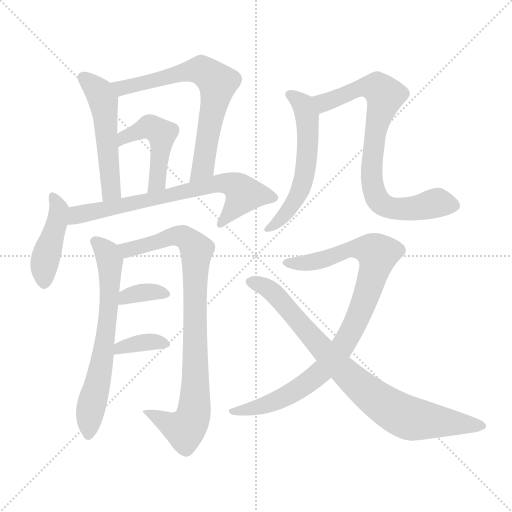
t = 0.00 s
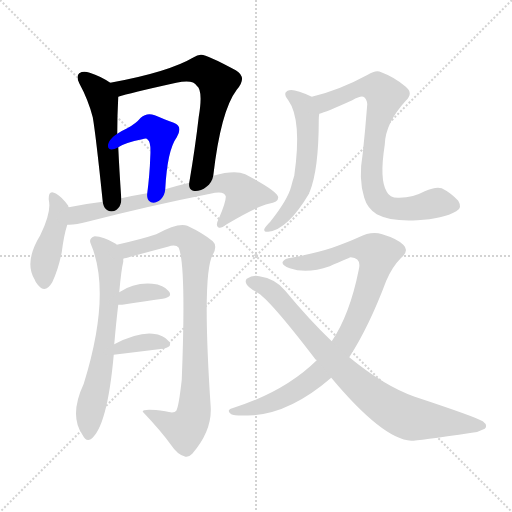
t = 1.98 s
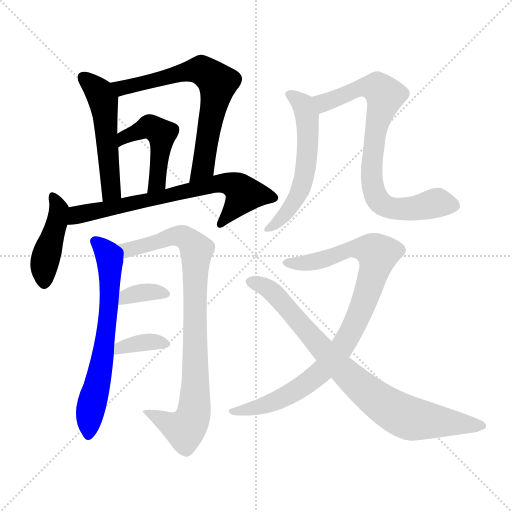
t = 3.97 s
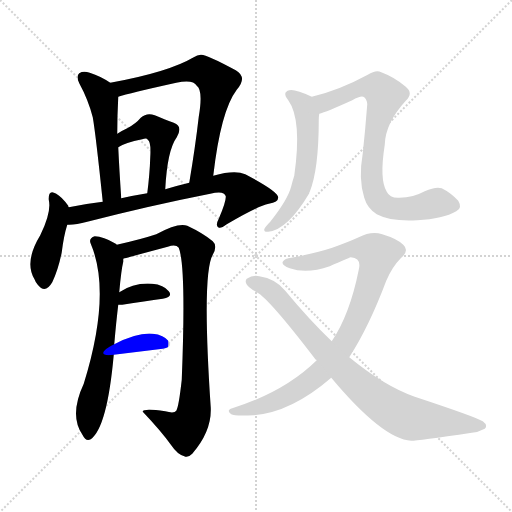
t = 5.95 s
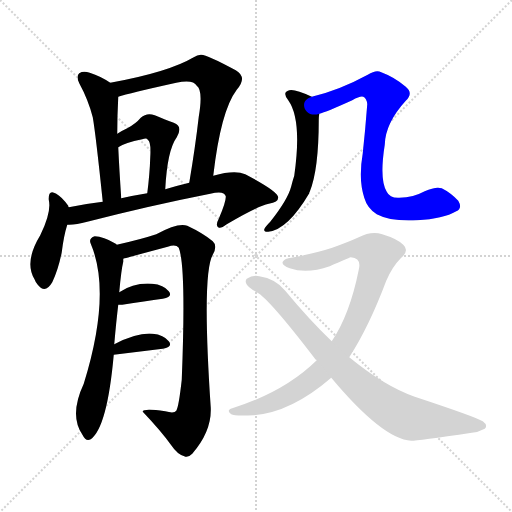
t = 7.94 s
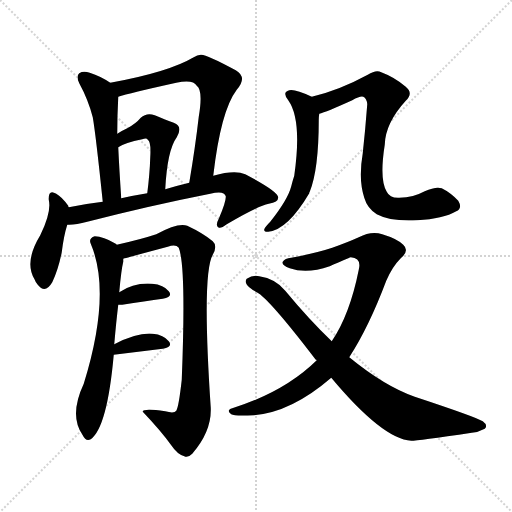
t = 9.92 s

The animated SVG that drew these frames (rendered in a browser with its animation timeline set to each time). Animation: 13 CSS @keyframes rules; one cycle of 9.92 s.

<svg version="1.1" viewBox="0 0 1024 1024" xmlns="http://www.w3.org/2000/svg">
  <g stroke="lightgray" stroke-dasharray="1,1" stroke-width="1" transform="scale(4, 4)">
    <line x1="0" y1="0" x2="256" y2="256"></line>
    <line x1="256" y1="0" x2="0" y2="256"></line>
    <line x1="128" y1="0" x2="128" y2="256"></line>
    <line x1="0" y1="128" x2="256" y2="128"></line>
  </g>
<g transform="scale(1, -1) translate(0, -900)">
   <style type="text/css">
    @keyframes keyframes0 {
      from {
       stroke: blue;
       stroke-dashoffset: 516;
       stroke-width: 128;
       }
       63% {
       animation-timing-function: step-end;
       stroke: blue;
       stroke-dashoffset: 0;
       stroke-width: 128;
       }
       to {
       stroke: black;
       stroke-width: 1024;
       }
       }
       #make-me-a-hanzi-animation-0 {
         animation: keyframes0 0.669922s both;
         animation-delay: 0.000000s;
         animation-timing-function: linear;
       }
    @keyframes keyframes1 {
      from {
       stroke: blue;
       stroke-dashoffset: 682;
       stroke-width: 128;
       }
       69% {
       animation-timing-function: step-end;
       stroke: blue;
       stroke-dashoffset: 0;
       stroke-width: 128;
       }
       to {
       stroke: black;
       stroke-width: 1024;
       }
       }
       #make-me-a-hanzi-animation-1 {
         animation: keyframes1 0.805013s both;
         animation-delay: 0.669922s;
         animation-timing-function: linear;
       }
    @keyframes keyframes2 {
      from {
       stroke: blue;
       stroke-dashoffset: 474;
       stroke-width: 128;
       }
       61% {
       animation-timing-function: step-end;
       stroke: blue;
       stroke-dashoffset: 0;
       stroke-width: 128;
       }
       to {
       stroke: black;
       stroke-width: 1024;
       }
       }
       #make-me-a-hanzi-animation-2 {
         animation: keyframes2 0.635742s both;
         animation-delay: 1.474935s;
         animation-timing-function: linear;
       }
    @keyframes keyframes3 {
      from {
       stroke: blue;
       stroke-dashoffset: 432;
       stroke-width: 128;
       }
       58% {
       animation-timing-function: step-end;
       stroke: blue;
       stroke-dashoffset: 0;
       stroke-width: 128;
       }
       to {
       stroke: black;
       stroke-width: 1024;
       }
       }
       #make-me-a-hanzi-animation-3 {
         animation: keyframes3 0.601562s both;
         animation-delay: 2.110677s;
         animation-timing-function: linear;
       }
    @keyframes keyframes4 {
      from {
       stroke: blue;
       stroke-dashoffset: 701;
       stroke-width: 128;
       }
       70% {
       animation-timing-function: step-end;
       stroke: blue;
       stroke-dashoffset: 0;
       stroke-width: 128;
       }
       to {
       stroke: black;
       stroke-width: 1024;
       }
       }
       #make-me-a-hanzi-animation-4 {
         animation: keyframes4 0.820475s both;
         animation-delay: 2.712240s;
         animation-timing-function: linear;
       }
    @keyframes keyframes5 {
      from {
       stroke: blue;
       stroke-dashoffset: 656;
       stroke-width: 128;
       }
       68% {
       animation-timing-function: step-end;
       stroke: blue;
       stroke-dashoffset: 0;
       stroke-width: 128;
       }
       to {
       stroke: black;
       stroke-width: 1024;
       }
       }
       #make-me-a-hanzi-animation-5 {
         animation: keyframes5 0.783854s both;
         animation-delay: 3.532715s;
         animation-timing-function: linear;
       }
    @keyframes keyframes6 {
      from {
       stroke: blue;
       stroke-dashoffset: 873;
       stroke-width: 128;
       }
       74% {
       animation-timing-function: step-end;
       stroke: blue;
       stroke-dashoffset: 0;
       stroke-width: 128;
       }
       to {
       stroke: black;
       stroke-width: 1024;
       }
       }
       #make-me-a-hanzi-animation-6 {
         animation: keyframes6 0.960449s both;
         animation-delay: 4.316569s;
         animation-timing-function: linear;
       }
    @keyframes keyframes7 {
      from {
       stroke: blue;
       stroke-dashoffset: 350;
       stroke-width: 128;
       }
       53% {
       animation-timing-function: step-end;
       stroke: blue;
       stroke-dashoffset: 0;
       stroke-width: 128;
       }
       to {
       stroke: black;
       stroke-width: 1024;
       }
       }
       #make-me-a-hanzi-animation-7 {
         animation: keyframes7 0.534831s both;
         animation-delay: 5.277018s;
         animation-timing-function: linear;
       }
    @keyframes keyframes8 {
      from {
       stroke: blue;
       stroke-dashoffset: 359;
       stroke-width: 128;
       }
       54% {
       animation-timing-function: step-end;
       stroke: blue;
       stroke-dashoffset: 0;
       stroke-width: 128;
       }
       to {
       stroke: black;
       stroke-width: 1024;
       }
       }
       #make-me-a-hanzi-animation-8 {
         animation: keyframes8 0.542155s both;
         animation-delay: 5.811849s;
         animation-timing-function: linear;
       }
    @keyframes keyframes9 {
      from {
       stroke: blue;
       stroke-dashoffset: 565;
       stroke-width: 128;
       }
       65% {
       animation-timing-function: step-end;
       stroke: blue;
       stroke-dashoffset: 0;
       stroke-width: 128;
       }
       to {
       stroke: black;
       stroke-width: 1024;
       }
       }
       #make-me-a-hanzi-animation-9 {
         animation: keyframes9 0.709798s both;
         animation-delay: 6.354004s;
         animation-timing-function: linear;
       }
    @keyframes keyframes10 {
      from {
       stroke: blue;
       stroke-dashoffset: 778;
       stroke-width: 128;
       }
       72% {
       animation-timing-function: step-end;
       stroke: blue;
       stroke-dashoffset: 0;
       stroke-width: 128;
       }
       to {
       stroke: black;
       stroke-width: 1024;
       }
       }
       #make-me-a-hanzi-animation-10 {
         animation: keyframes10 0.883138s both;
         animation-delay: 7.063802s;
         animation-timing-function: linear;
       }
    @keyframes keyframes11 {
      from {
       stroke: blue;
       stroke-dashoffset: 906;
       stroke-width: 128;
       }
       75% {
       animation-timing-function: step-end;
       stroke: blue;
       stroke-dashoffset: 0;
       stroke-width: 128;
       }
       to {
       stroke: black;
       stroke-width: 1024;
       }
       }
       #make-me-a-hanzi-animation-11 {
         animation: keyframes11 0.987305s both;
         animation-delay: 7.946940s;
         animation-timing-function: linear;
       }
    @keyframes keyframes12 {
      from {
       stroke: blue;
       stroke-dashoffset: 820;
       stroke-width: 128;
       }
       73% {
       animation-timing-function: step-end;
       stroke: blue;
       stroke-dashoffset: 0;
       stroke-width: 128;
       }
       to {
       stroke: black;
       stroke-width: 1024;
       }
       }
       #make-me-a-hanzi-animation-12 {
         animation: keyframes12 0.917318s both;
         animation-delay: 8.934245s;
         animation-timing-function: linear;
       }
</style>
<path d="M 220.5 734.5 Q 201.5 747.5 179.5 754.5 Q 166.5 758.5 158.5 753.5 Q 151.5 747.5 158.5 733.5 Q 176.5 700.5 185.5 665.5 Q 191.5 631.5 205.5 496.5 C 208.5 466.5 244.5 473.5 242.5 503.5 Q 238.5 561.5 236.5 605.5 L 234.5 632.5 Q 234.5 668.5 236.5 706.5 C 237.5 723.5 237.5 723.5 220.5 734.5 Z" fill="lightgray"></path> 
<path d="M 426.5 548.5 Q 441.5 678.5 473.5 720.5 Q 495.5 745.5 471.5 759.5 Q 410.5 792.5 401.5 790.5 Q 394.5 790.5 387.5 785.5 Q 336.5 755.5 220.5 734.5 C 191.5 728.5 207.5 698.5 236.5 706.5 Q 257.5 713.5 352.5 734.5 Q 386.5 741.5 393.5 728.5 Q 406.5 719.5 397.5 666.5 Q 390.5 605.5 378.5 534.5 C 373.5 504.5 422.5 518.5 426.5 548.5 Z" fill="lightgray"></path> 
<path d="M 330.5 521.5 Q 334.5 599.5 353.5 625.5 Q 366.5 647.5 347.5 654.5 Q 331.5 660.5 309.5 669.5 Q 293.5 675.5 281.5 664.5 Q 271.5 652.5 254.5 643.5 Q 245.5 639.5 234.5 632.5 C 208.5 616.5 210.5 590.5 236.5 605.5 Q 249.5 614.5 284.5 621.5 Q 293.5 624.5 295.5 620.5 Q 302.5 616.5 300.5 585.5 Q 299.5 552.5 294.5 513.5 C 290.5 483.5 328.5 491.5 330.5 521.5 Z" fill="lightgray"></path> 
<path d="M 137.5 485.5 Q 136.5 486.5 136.5 488.5 Q 123.5 506.5 112.5 512.5 Q 96.5 522.5 97.5 500.5 Q 103.5 476.5 80.5 429.5 Q 47.5 375.5 69.5 340.5 Q 70.5 336.5 75.5 330.5 Q 90.5 311.5 104.5 335.5 Q 116.5 360.5 123.5 395.5 Q 127.5 428.5 134.5 450.5 C 142.5 476.5 142.5 476.5 137.5 485.5 Z" fill="lightgray"></path> 
<path d="M 134.5 450.5 Q 149.5 449.5 174.5 456.5 Q 303.5 489.5 420.5 512.5 Q 448.5 519.5 451.5 507.5 Q 452.5 497.5 437.5 462.5 Q 430.5 449.5 436.5 445.5 Q 440.5 441.5 453.5 451.5 Q 514.5 487.5 537.5 492.5 Q 556.5 495.5 556.5 505.5 Q 555.5 517.5 490.5 551.5 Q 469.5 560.5 426.5 548.5 L 378.5 534.5 Q 353.5 528.5 330.5 521.5 L 294.5 513.5 Q 269.5 509.5 242.5 503.5 L 205.5 496.5 Q 171.5 492.5 137.5 485.5 C 108.5 479.5 104.5 449.5 134.5 450.5 Z" fill="lightgray"></path> 
<path d="M 228.5 211.5 Q 232.5 257.5 236.5 290.5 L 238.5 315.5 Q 242.5 360.5 246.5 376.5 Q 246.5 380.5 246.5 382.5 C 248.5 400.5 248.5 400.5 233.5 410.5 Q 232.5 411.5 231.5 412.5 Q 206.5 427.5 189.5 427.5 Q 176.5 423.5 181.5 412.5 Q 223.5 313.5 167.5 132.5 Q 137.5 68.5 165.5 29.5 Q 171.5 16.5 181.5 21.5 Q 214.5 45.5 227.5 190.5 L 228.5 211.5 Z" fill="lightgray"></path> 
<path d="M 246.5 382.5 Q 249.5 383.5 335.5 406.5 Q 351.5 412.5 357.5 404.5 Q 372.5 367.5 363.5 140.5 Q 357.5 86.5 352.5 78.5 Q 348.5 72.5 330.5 77.5 Q 284.5 83.5 285.5 76.5 Q 322.5 37.5 342.5 9.5 Q 354.5 -8.5 368.5 -12.5 Q 375.5 -16.5 384.5 -7.5 Q 423.5 37.5 421.5 84.5 Q 403.5 352.5 425.5 390.5 Q 435.5 408.5 425.5 417.5 Q 406.5 433.5 374.5 448.5 Q 356.5 455.5 312.5 431.5 Q 282.5 421.5 233.5 410.5 C 204.5 403.5 217.5 374.5 246.5 382.5 Z" fill="lightgray"></path> 
<path d="M 236.5 290.5 Q 239.5 290.5 244.5 290.5 Q 290.5 297.5 325.5 302.5 Q 346.5 306.5 337.5 317.5 Q 327.5 330.5 304.5 332.5 Q 268.5 335.5 238.5 315.5 C 213.5 299.5 206.5 290.5 236.5 290.5 Z" fill="lightgray"></path> 
<path d="M 227.5 190.5 L 325.5 202.5 Q 346.5 206.5 337.5 217.5 Q 327.5 230.5 305.5 232.5 Q 275.5 235.5 228.5 211.5 C 201.5 198.5 197.5 186.5 227.5 190.5 Z" fill="lightgray"></path> 
<path d="M 623.5 706.5 Q 589.5 722.5 578.5 719.5 Q 563.5 715.5 576.5 699.5 Q 604.5 660.5 588.5 548.5 Q 585.5 539.5 582.5 527.5 Q 575.5 500.5 540.5 456.5 Q 530.5 446.5 528.5 441.5 Q 527.5 435.5 536.5 436.5 Q 575.5 440.5 618.5 513.5 Q 618.5 516.5 619.5 516.5 Q 637.5 561.5 637.5 659.5 Q 637.5 666.5 638.5 672.5 C 640.5 698.5 640.5 698.5 623.5 706.5 Z" fill="lightgray"></path> 
<path d="M 912.5 477.5 Q 925.5 483.5 916.5 498.5 Q 901.5 514.5 883.5 523.5 Q 871.5 527.5 849.5 517.5 Q 827.5 505.5 798.5 504.5 Q 779.5 503.5 773.5 516.5 Q 758.5 540.5 769.5 610.5 Q 770.5 653.5 811.5 698.5 Q 827.5 713.5 811.5 726.5 Q 789.5 745.5 762.5 755.5 Q 752.5 761.5 735.5 750.5 Q 678.5 719.5 623.5 706.5 C 594.5 698.5 610.5 662.5 638.5 672.5 Q 651.5 675.5 704.5 699.5 Q 720.5 708.5 726.5 706.5 Q 733.5 703.5 734.5 691.5 Q 730.5 639.5 725.5 593.5 Q 716.5 541.5 728.5 504.5 Q 734.5 483.5 753.5 471.5 Q 781.5 456.5 834.5 459.5 Q 886.5 462.5 912.5 477.5 Z" fill="lightgray"></path> 
<path d="M 698.5 185.5 Q 737.5 245.5 772.5 338.5 Q 784.5 366.5 801.5 383.5 Q 819.5 398.5 806.5 410.5 Q 794.5 422.5 764.5 431.5 Q 742.5 438.5 717.5 425.5 Q 695.5 415.5 664.5 404.5 Q 634.5 394.5 582.5 384.5 Q 569.5 383.5 565.5 376.5 Q 562.5 369.5 579.5 363.5 Q 613.5 351.5 659.5 367.5 Q 695.5 383.5 701.5 385.5 Q 723.5 384.5 717.5 360.5 Q 699.5 270.5 663.5 217.5 L 633.5 179.5 Q 569.5 116.5 464.5 83.5 Q 451.5 79.5 462.5 71.5 Q 468.5 67.5 507.5 69.5 Q 582.5 75.5 662.5 144.5 L 698.5 185.5 Z" fill="lightgray"></path> 
<path d="M 662.5 144.5 Q 765.5 21.5 822.5 18.5 Q 834.5 18.5 943.5 34.5 Q 956.5 35.5 969.5 42.5 Q 976.5 49.5 965.5 57.5 Q 950.5 66.5 829.5 106.5 Q 769.5 127.5 698.5 185.5 L 663.5 217.5 Q 618.5 260.5 570.5 318.5 Q 551.5 342.5 518.5 347.5 Q 505.5 350.5 493.5 342.5 Q 487.5 335.5 498.5 325.5 Q 505.5 319.5 513.5 315.5 Q 537.5 303.5 631.5 180.5 Q 631.5 181.5 633.5 179.5 L 662.5 144.5 Z" fill="lightgray"></path> 
      <clipPath id="make-me-a-hanzi-clip-0">
      <path d="M 220.5 734.5 Q 201.5 747.5 179.5 754.5 Q 166.5 758.5 158.5 753.5 Q 151.5 747.5 158.5 733.5 Q 176.5 700.5 185.5 665.5 Q 191.5 631.5 205.5 496.5 C 208.5 466.5 244.5 473.5 242.5 503.5 Q 238.5 561.5 236.5 605.5 L 234.5 632.5 Q 234.5 668.5 236.5 706.5 C 237.5 723.5 237.5 723.5 220.5 734.5 Z" fill="lightgray"></path>
      </clipPath>
      <path clip-path="url(#make-me-a-hanzi-clip-0)" d="M 165.5 745.5 L 198.5 715.5 L 206.5 695.5 L 222.5 526.5 L 220.5 516.5 L 209.5 508.5 " fill="none" id="make-me-a-hanzi-animation-0" stroke-dasharray="388 776" stroke-linecap="round"></path>

      <clipPath id="make-me-a-hanzi-clip-1">
      <path d="M 426.5 548.5 Q 441.5 678.5 473.5 720.5 Q 495.5 745.5 471.5 759.5 Q 410.5 792.5 401.5 790.5 Q 394.5 790.5 387.5 785.5 Q 336.5 755.5 220.5 734.5 C 191.5 728.5 207.5 698.5 236.5 706.5 Q 257.5 713.5 352.5 734.5 Q 386.5 741.5 393.5 728.5 Q 406.5 719.5 397.5 666.5 Q 390.5 605.5 378.5 534.5 C 373.5 504.5 422.5 518.5 426.5 548.5 Z" fill="lightgray"></path>
      </clipPath>
      <path clip-path="url(#make-me-a-hanzi-clip-1)" d="M 231.5 734.5 L 243.5 723.5 L 403.5 759.5 L 435.5 734.5 L 406.5 566.5 L 382.5 541.5 " fill="none" id="make-me-a-hanzi-animation-1" stroke-dasharray="554 1108" stroke-linecap="round"></path>

      <clipPath id="make-me-a-hanzi-clip-2">
      <path d="M 330.5 521.5 Q 334.5 599.5 353.5 625.5 Q 366.5 647.5 347.5 654.5 Q 331.5 660.5 309.5 669.5 Q 293.5 675.5 281.5 664.5 Q 271.5 652.5 254.5 643.5 Q 245.5 639.5 234.5 632.5 C 208.5 616.5 210.5 590.5 236.5 605.5 Q 249.5 614.5 284.5 621.5 Q 293.5 624.5 295.5 620.5 Q 302.5 616.5 300.5 585.5 Q 299.5 552.5 294.5 513.5 C 290.5 483.5 328.5 491.5 330.5 521.5 Z" fill="lightgray"></path>
      </clipPath>
      <path clip-path="url(#make-me-a-hanzi-clip-2)" d="M 237.5 612.5 L 247.5 625.5 L 294.5 644.5 L 307.5 643.5 L 323.5 632.5 L 317.5 553.5 L 312.5 534.5 L 299.5 520.5 " fill="none" id="make-me-a-hanzi-animation-2" stroke-dasharray="346 692" stroke-linecap="round"></path>

      <clipPath id="make-me-a-hanzi-clip-3">
      <path d="M 137.5 485.5 Q 136.5 486.5 136.5 488.5 Q 123.5 506.5 112.5 512.5 Q 96.5 522.5 97.5 500.5 Q 103.5 476.5 80.5 429.5 Q 47.5 375.5 69.5 340.5 Q 70.5 336.5 75.5 330.5 Q 90.5 311.5 104.5 335.5 Q 116.5 360.5 123.5 395.5 Q 127.5 428.5 134.5 450.5 C 142.5 476.5 142.5 476.5 137.5 485.5 Z" fill="lightgray"></path>
      </clipPath>
      <path clip-path="url(#make-me-a-hanzi-clip-3)" d="M 105.5 506.5 L 117.5 481.5 L 116.5 469.5 L 88.5 372.5 L 89.5 337.5 " fill="none" id="make-me-a-hanzi-animation-3" stroke-dasharray="304 608" stroke-linecap="round"></path>

      <clipPath id="make-me-a-hanzi-clip-4">
      <path d="M 134.5 450.5 Q 149.5 449.5 174.5 456.5 Q 303.5 489.5 420.5 512.5 Q 448.5 519.5 451.5 507.5 Q 452.5 497.5 437.5 462.5 Q 430.5 449.5 436.5 445.5 Q 440.5 441.5 453.5 451.5 Q 514.5 487.5 537.5 492.5 Q 556.5 495.5 556.5 505.5 Q 555.5 517.5 490.5 551.5 Q 469.5 560.5 426.5 548.5 L 378.5 534.5 Q 353.5 528.5 330.5 521.5 L 294.5 513.5 Q 269.5 509.5 242.5 503.5 L 205.5 496.5 Q 171.5 492.5 137.5 485.5 C 108.5 479.5 104.5 449.5 134.5 450.5 Z" fill="lightgray"></path>
      </clipPath>
      <path clip-path="url(#make-me-a-hanzi-clip-4)" d="M 139.5 455.5 L 154.5 470.5 L 453.5 533.5 L 477.5 523.5 L 487.5 512.5 L 440.5 450.5 " fill="none" id="make-me-a-hanzi-animation-4" stroke-dasharray="573 1146" stroke-linecap="round"></path>

      <clipPath id="make-me-a-hanzi-clip-5">
      <path d="M 228.5 211.5 Q 232.5 257.5 236.5 290.5 L 238.5 315.5 Q 242.5 360.5 246.5 376.5 Q 246.5 380.5 246.5 382.5 C 248.5 400.5 248.5 400.5 233.5 410.5 Q 232.5 411.5 231.5 412.5 Q 206.5 427.5 189.5 427.5 Q 176.5 423.5 181.5 412.5 Q 223.5 313.5 167.5 132.5 Q 137.5 68.5 165.5 29.5 Q 171.5 16.5 181.5 21.5 Q 214.5 45.5 227.5 190.5 L 228.5 211.5 Z" fill="lightgray"></path>
      </clipPath>
      <path clip-path="url(#make-me-a-hanzi-clip-5)" d="M 190.5 417.5 L 214.5 393.5 L 220.5 327.5 L 205.5 179.5 L 181.5 83.5 L 176.5 31.5 " fill="none" id="make-me-a-hanzi-animation-5" stroke-dasharray="528 1056" stroke-linecap="round"></path>

      <clipPath id="make-me-a-hanzi-clip-6">
      <path d="M 246.5 382.5 Q 249.5 383.5 335.5 406.5 Q 351.5 412.5 357.5 404.5 Q 372.5 367.5 363.5 140.5 Q 357.5 86.5 352.5 78.5 Q 348.5 72.5 330.5 77.5 Q 284.5 83.5 285.5 76.5 Q 322.5 37.5 342.5 9.5 Q 354.5 -8.5 368.5 -12.5 Q 375.5 -16.5 384.5 -7.5 Q 423.5 37.5 421.5 84.5 Q 403.5 352.5 425.5 390.5 Q 435.5 408.5 425.5 417.5 Q 406.5 433.5 374.5 448.5 Q 356.5 455.5 312.5 431.5 Q 282.5 421.5 233.5 410.5 C 204.5 403.5 217.5 374.5 246.5 382.5 Z" fill="lightgray"></path>
      </clipPath>
      <path clip-path="url(#make-me-a-hanzi-clip-6)" d="M 245.5 390.5 L 254.5 400.5 L 319.5 414.5 L 327.5 422.5 L 354.5 428.5 L 371.5 424.5 L 393.5 400.5 L 386.5 69.5 L 369.5 41.5 L 341.5 50.5 L 316.5 67.5 L 292.5 71.5 " fill="none" id="make-me-a-hanzi-animation-6" stroke-dasharray="745 1490" stroke-linecap="round"></path>

      <clipPath id="make-me-a-hanzi-clip-7">
      <path d="M 236.5 290.5 Q 239.5 290.5 244.5 290.5 Q 290.5 297.5 325.5 302.5 Q 346.5 306.5 337.5 317.5 Q 327.5 330.5 304.5 332.5 Q 268.5 335.5 238.5 315.5 C 213.5 299.5 206.5 290.5 236.5 290.5 Z" fill="lightgray"></path>
      </clipPath>
      <path clip-path="url(#make-me-a-hanzi-clip-7)" d="M 240.5 296.5 L 252.5 306.5 L 285.5 315.5 L 329.5 311.5 " fill="none" id="make-me-a-hanzi-animation-7" stroke-dasharray="222 444" stroke-linecap="round"></path>

      <clipPath id="make-me-a-hanzi-clip-8">
      <path d="M 227.5 190.5 L 325.5 202.5 Q 346.5 206.5 337.5 217.5 Q 327.5 230.5 305.5 232.5 Q 275.5 235.5 228.5 211.5 C 201.5 198.5 197.5 186.5 227.5 190.5 Z" fill="lightgray"></path>
      </clipPath>
      <path clip-path="url(#make-me-a-hanzi-clip-8)" d="M 233.5 195.5 L 240.5 205.5 L 260.5 210.5 L 299.5 216.5 L 329.5 211.5 " fill="none" id="make-me-a-hanzi-animation-8" stroke-dasharray="231 462" stroke-linecap="round"></path>

      <clipPath id="make-me-a-hanzi-clip-9">
      <path d="M 623.5 706.5 Q 589.5 722.5 578.5 719.5 Q 563.5 715.5 576.5 699.5 Q 604.5 660.5 588.5 548.5 Q 585.5 539.5 582.5 527.5 Q 575.5 500.5 540.5 456.5 Q 530.5 446.5 528.5 441.5 Q 527.5 435.5 536.5 436.5 Q 575.5 440.5 618.5 513.5 Q 618.5 516.5 619.5 516.5 Q 637.5 561.5 637.5 659.5 Q 637.5 666.5 638.5 672.5 C 640.5 698.5 640.5 698.5 623.5 706.5 Z" fill="lightgray"></path>
      </clipPath>
      <path clip-path="url(#make-me-a-hanzi-clip-9)" d="M 580.5 709.5 L 605.5 691.5 L 614.5 667.5 L 608.5 546.5 L 589.5 497.5 L 563.5 463.5 L 534.5 442.5 " fill="none" id="make-me-a-hanzi-animation-9" stroke-dasharray="437 874" stroke-linecap="round"></path>

      <clipPath id="make-me-a-hanzi-clip-10">
      <path d="M 912.5 477.5 Q 925.5 483.5 916.5 498.5 Q 901.5 514.5 883.5 523.5 Q 871.5 527.5 849.5 517.5 Q 827.5 505.5 798.5 504.5 Q 779.5 503.5 773.5 516.5 Q 758.5 540.5 769.5 610.5 Q 770.5 653.5 811.5 698.5 Q 827.5 713.5 811.5 726.5 Q 789.5 745.5 762.5 755.5 Q 752.5 761.5 735.5 750.5 Q 678.5 719.5 623.5 706.5 C 594.5 698.5 610.5 662.5 638.5 672.5 Q 651.5 675.5 704.5 699.5 Q 720.5 708.5 726.5 706.5 Q 733.5 703.5 734.5 691.5 Q 730.5 639.5 725.5 593.5 Q 716.5 541.5 728.5 504.5 Q 734.5 483.5 753.5 471.5 Q 781.5 456.5 834.5 459.5 Q 886.5 462.5 912.5 477.5 Z" fill="lightgray"></path>
      </clipPath>
      <path clip-path="url(#make-me-a-hanzi-clip-10)" d="M 639.5 679.5 L 649.5 695.5 L 721.5 724.5 L 756.5 723.5 L 769.5 705.5 L 751.5 639.5 L 742.5 552.5 L 756.5 499.5 L 775.5 485.5 L 797.5 481.5 L 874.5 494.5 L 907.5 489.5 " fill="none" id="make-me-a-hanzi-animation-10" stroke-dasharray="650 1300" stroke-linecap="round"></path>

      <clipPath id="make-me-a-hanzi-clip-11">
      <path d="M 698.5 185.5 Q 737.5 245.5 772.5 338.5 Q 784.5 366.5 801.5 383.5 Q 819.5 398.5 806.5 410.5 Q 794.5 422.5 764.5 431.5 Q 742.5 438.5 717.5 425.5 Q 695.5 415.5 664.5 404.5 Q 634.5 394.5 582.5 384.5 Q 569.5 383.5 565.5 376.5 Q 562.5 369.5 579.5 363.5 Q 613.5 351.5 659.5 367.5 Q 695.5 383.5 701.5 385.5 Q 723.5 384.5 717.5 360.5 Q 699.5 270.5 663.5 217.5 L 633.5 179.5 Q 569.5 116.5 464.5 83.5 Q 451.5 79.5 462.5 71.5 Q 468.5 67.5 507.5 69.5 Q 582.5 75.5 662.5 144.5 L 698.5 185.5 Z" fill="lightgray"></path>
      </clipPath>
      <path clip-path="url(#make-me-a-hanzi-clip-11)" d="M 572.5 374.5 L 633.5 377.5 L 705.5 402.5 L 736.5 401.5 L 755.5 391.5 L 743.5 340.5 L 714.5 263.5 L 682.5 203.5 L 650.5 164.5 L 575.5 108.5 L 496.5 79.5 L 467.5 76.5 " fill="none" id="make-me-a-hanzi-animation-11" stroke-dasharray="778 1556" stroke-linecap="round"></path>

      <clipPath id="make-me-a-hanzi-clip-12">
      <path d="M 662.5 144.5 Q 765.5 21.5 822.5 18.5 Q 834.5 18.5 943.5 34.5 Q 956.5 35.5 969.5 42.5 Q 976.5 49.5 965.5 57.5 Q 950.5 66.5 829.5 106.5 Q 769.5 127.5 698.5 185.5 L 663.5 217.5 Q 618.5 260.5 570.5 318.5 Q 551.5 342.5 518.5 347.5 Q 505.5 350.5 493.5 342.5 Q 487.5 335.5 498.5 325.5 Q 505.5 319.5 513.5 315.5 Q 537.5 303.5 631.5 180.5 Q 631.5 181.5 633.5 179.5 L 662.5 144.5 Z" fill="lightgray"></path>
      </clipPath>
      <path clip-path="url(#make-me-a-hanzi-clip-12)" d="M 503.5 336.5 L 551.5 310.5 L 625.5 221.5 L 707.5 137.5 L 789.5 76.5 L 814.5 64.5 L 959.5 47.5 " fill="none" id="make-me-a-hanzi-animation-12" stroke-dasharray="692 1384" stroke-linecap="round"></path>

</g>
</svg>
